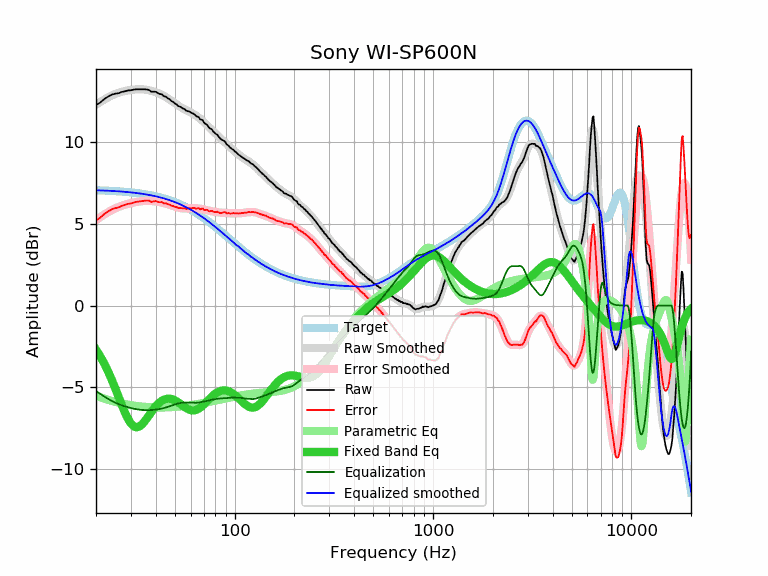

Values plotted in this chart, from the file beside it:
frequency, raw, error, smoothed, error_smoothed, equalization, parametric_eq, equalized_raw, equalized_smoothed, target
20, 12.24, 5.20, 12.26, 5.22, -5.22, -2.69, 7.02, 7.04, 7.04
21, 12.40, 5.37, 12.43, 5.39, -5.39, -3.10, 7.01, 7.03, 7.03
22, 12.61, 5.59, 12.58, 5.56, -5.56, -3.54, 7.05, 7.02, 7.02
23, 12.76, 5.75, 12.71, 5.70, -5.70, -4.02, 7.06, 7.01, 7.01
24, 12.88, 5.88, 12.83, 5.83, -5.83, -4.53, 7.05, 7.00, 7.00
25, 12.94, 5.95, 12.92, 5.93, -5.93, -5.05, 7.01, 6.99, 6.99
26, 12.97, 5.99, 13.00, 6.02, -6.02, -5.58, 6.95, 6.98, 6.98
27, 13.05, 6.09, 13.06, 6.10, -6.10, -6.09, 6.95, 6.96, 6.96
28, 13.09, 6.14, 13.11, 6.16, -6.16, -6.55, 6.93, 6.95, 6.95
29, 13.14, 6.21, 13.14, 6.21, -6.21, -6.93, 6.93, 6.93, 6.93
30, 13.15, 6.24, 13.17, 6.26, -6.26, -7.21, 6.89, 6.91, 6.91
31, 13.19, 6.30, 13.19, 6.30, -6.30, -7.38, 6.89, 6.89, 6.89
32, 13.21, 6.34, 13.21, 6.33, -6.33, -7.44, 6.88, 6.87, 6.87
33, 13.21, 6.36, 13.21, 6.36, -6.36, -7.40, 6.85, 6.85, 6.85
34, 13.21, 6.38, 13.21, 6.38, -6.38, -7.28, 6.83, 6.83, 6.83
35, 13.21, 6.40, 13.20, 6.39, -6.39, -7.11, 6.82, 6.81, 6.81
36, 13.20, 6.42, 13.18, 6.39, -6.39, -6.91, 6.81, 6.78, 6.78
37, 13.17, 6.41, 13.15, 6.39, -6.39, -6.71, 6.78, 6.76, 6.76
38, 13.06, 6.33, 13.12, 6.39, -6.39, -6.51, 6.67, 6.73, 6.73
39, 13.06, 6.36, 13.08, 6.37, -6.37, -6.32, 6.69, 6.70, 6.70
40, 13.06, 6.39, 13.03, 6.36, -6.36, -6.16, 6.70, 6.67, 6.67
41, 12.97, 6.33, 12.98, 6.34, -6.34, -6.02, 6.63, 6.64, 6.64
42, 12.92, 6.31, 12.93, 6.32, -6.32, -5.90, 6.60, 6.61, 6.61
43, 12.90, 6.32, 12.87, 6.29, -6.29, -5.82, 6.61, 6.58, 6.58
44, 12.78, 6.24, 12.80, 6.26, -6.26, -5.75, 6.52, 6.54, 6.54
45, 12.76, 6.25, 12.74, 6.23, -6.23, -5.71, 6.53, 6.51, 6.51
46, 12.66, 6.19, 12.66, 6.19, -6.19, -5.69, 6.47, 6.47, 6.47
47, 12.60, 6.17, 12.59, 6.15, -6.15, -5.69, 6.45, 6.44, 6.44
48, 12.49, 6.09, 12.51, 6.11, -6.11, -5.71, 6.38, 6.40, 6.40
49, 12.44, 6.08, 12.43, 6.07, -6.07, -5.75, 6.37, 6.36, 6.36
50, 12.34, 6.02, 12.36, 6.04, -6.04, -5.80, 6.30, 6.32, 6.32
51, 12.29, 6.02, 12.28, 6.01, -6.01, -5.86, 6.28, 6.27, 6.27
52, 12.18, 5.95, 12.21, 5.98, -5.98, -5.92, 6.20, 6.23, 6.23
53, 12.15, 5.96, 12.15, 5.96, -5.96, -5.99, 6.19, 6.19, 6.19
54, 12.09, 5.95, 12.09, 5.94, -5.94, -6.06, 6.15, 6.14, 6.14
55, 12.03, 5.93, 12.03, 5.93, -5.93, -6.14, 6.10, 6.10, 6.10
56, 12.00, 5.95, 11.98, 5.93, -5.93, -6.20, 6.07, 6.05, 6.05
57, 11.90, 5.90, 11.93, 5.93, -5.93, -6.27, 5.97, 6.00, 6.00
58, 11.87, 5.91, 11.89, 5.93, -5.93, -6.32, 5.94, 5.96, 5.96
59, 11.86, 5.95, 11.84, 5.93, -5.93, -6.36, 5.93, 5.91, 5.91
60, 11.80, 5.94, 11.80, 5.94, -5.94, -6.39, 5.86, 5.86, 5.86
61, 11.75, 5.94, 11.75, 5.94, -5.94, -6.41, 5.81, 5.81, 5.81
62, 11.72, 5.96, 11.70, 5.94, -5.94, -6.41, 5.78, 5.76, 5.76
63, 11.66, 5.95, 11.65, 5.94, -5.94, -6.40, 5.72, 5.71, 5.71
64, 11.56, 5.91, 11.60, 5.94, -5.94, -6.37, 5.62, 5.66, 5.66
65, 11.55, 5.95, 11.54, 5.93, -5.93, -6.34, 5.62, 5.60, 5.60
66, 11.50, 5.95, 11.48, 5.92, -5.92, -6.29, 5.58, 5.55, 5.55
67, 11.37, 5.87, 11.41, 5.91, -5.91, -6.24, 5.46, 5.50, 5.50
68, 11.35, 5.91, 11.34, 5.90, -5.90, -6.18, 5.45, 5.44, 5.44
69, 11.32, 5.93, 11.28, 5.88, -5.88, -6.11, 5.44, 5.39, 5.39
70, 11.18, 5.84, 11.21, 5.87, -5.87, -6.04, 5.31, 5.34, 5.34
71, 11.11, 5.83, 11.13, 5.85, -5.85, -5.96, 5.26, 5.28, 5.28
72, 11.08, 5.85, 11.06, 5.83, -5.83, -5.89, 5.25, 5.23, 5.23
73, 11.01, 5.84, 10.99, 5.81, -5.81, -5.81, 5.20, 5.18, 5.18
74, 10.89, 5.77, 10.92, 5.80, -5.80, -5.74, 5.09, 5.12, 5.12
75, 10.82, 5.75, 10.85, 5.78, -5.78, -5.67, 5.04, 5.07, 5.07
76, 10.79, 5.78, 10.78, 5.77, -5.77, -5.60, 5.02, 5.01, 5.01
77, 10.74, 5.78, 10.71, 5.75, -5.75, -5.54, 4.99, 4.96, 4.96
78, 10.63, 5.73, 10.64, 5.74, -5.74, -5.48, 4.89, 4.90, 4.90
79, 10.57, 5.72, 10.58, 5.73, -5.73, -5.43, 4.84, 4.85, 4.85
... 553 more rows
